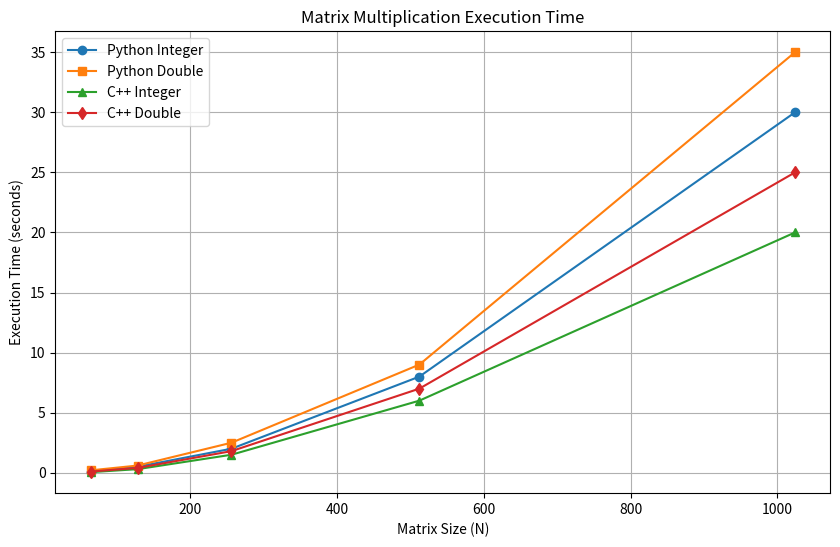

Generate this figure with matplotlib:
import matplotlib.pyplot as plt

# Example data
sizes = [64, 128, 256, 512, 1024]
python_int_times = [0.1, 0.5, 2.0, 8.0, 30.0]  # Replace with actual data
python_double_times = [0.2, 0.6, 2.5, 9.0, 35.0]  # Replace with actual data
cpp_int_times = [0.05, 0.3, 1.5, 6.0, 20.0]  # Replace with actual data
cpp_double_times = [0.1, 0.4, 1.8, 7.0, 25.0]  # Replace with actual data

plt.figure(figsize=(10, 6))
plt.plot(sizes, python_int_times, 'o-', label='Python Integer')
plt.plot(sizes, python_double_times, 's-', label='Python Double')
plt.plot(sizes, cpp_int_times, '^-', label='C++ Integer')
plt.plot(sizes, cpp_double_times, 'd-', label='C++ Double')

plt.xlabel('Matrix Size (N)')
plt.ylabel('Execution Time (seconds)')
plt.title('Matrix Multiplication Execution Time')
plt.legend()
plt.grid(True)
plt.show()
